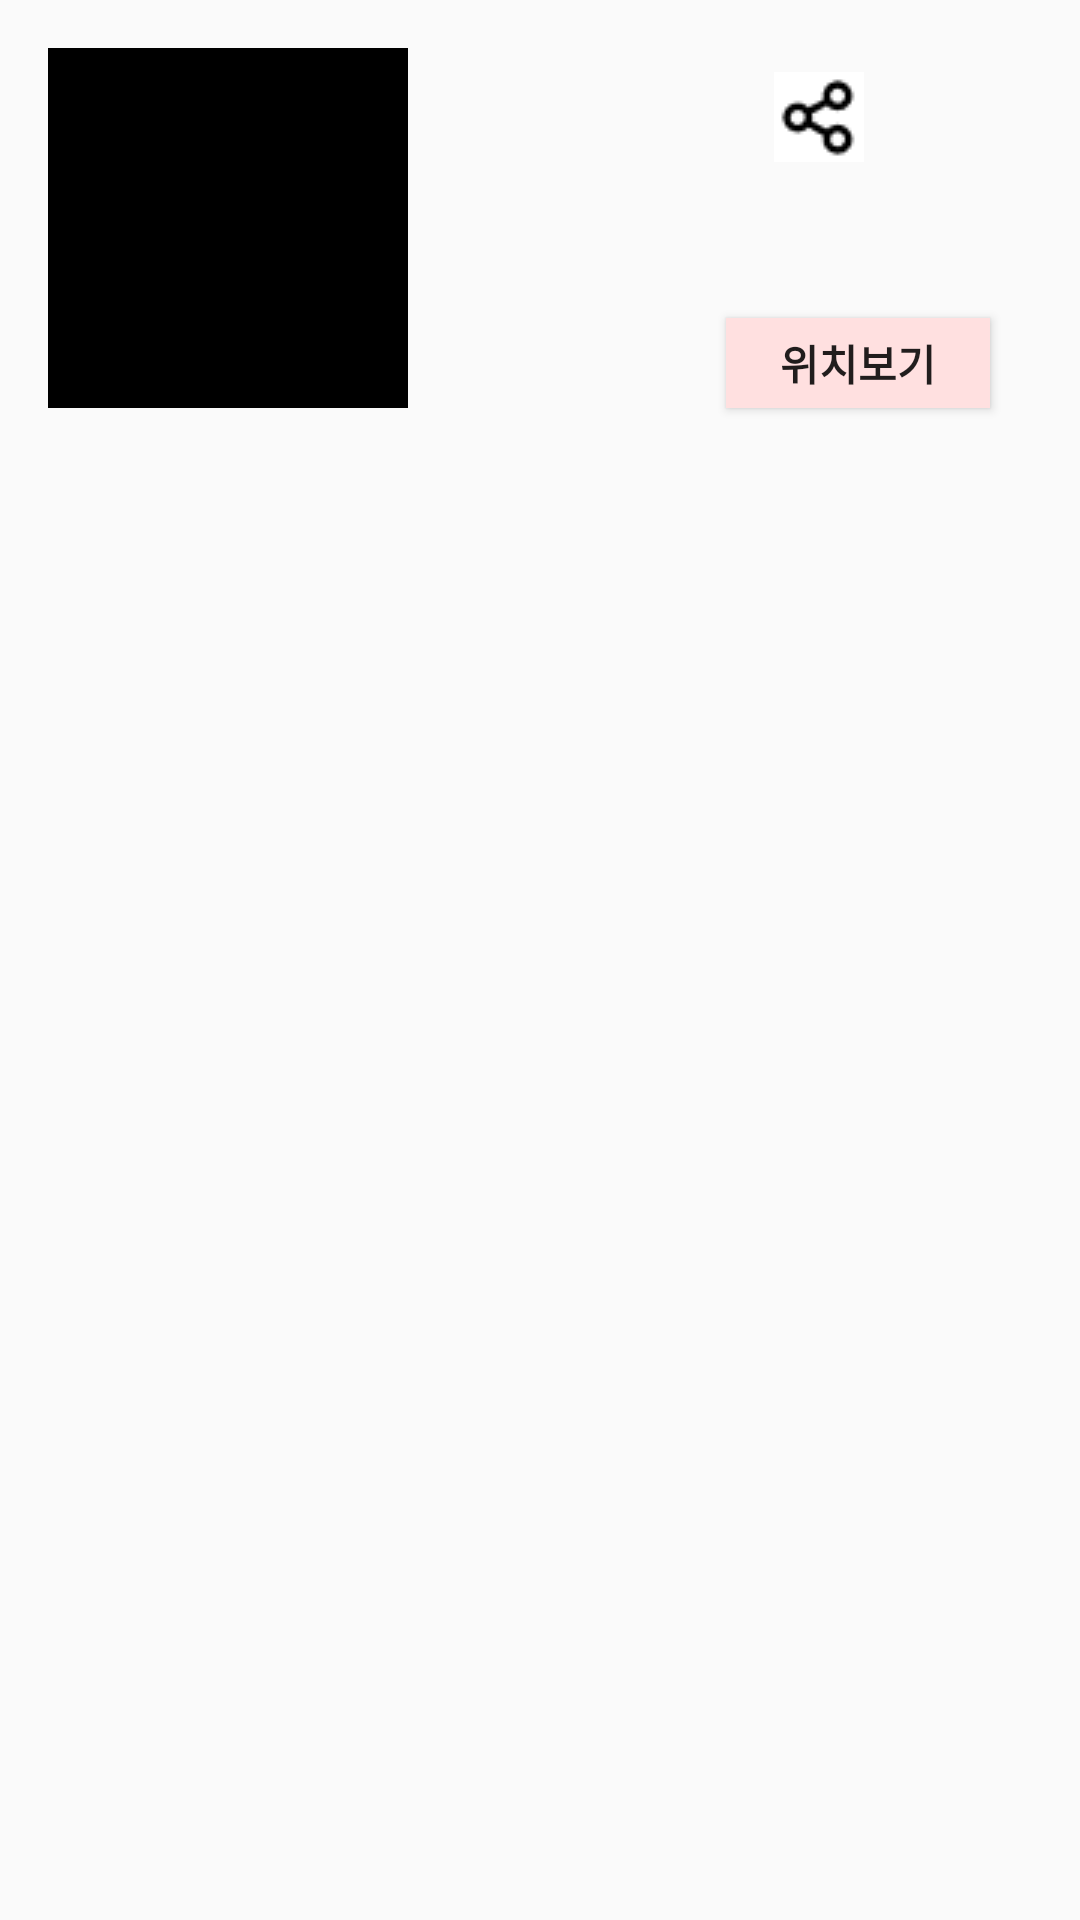

Here is an Android app screen rendered from its layout file. Give the layout XML and the strings, colors and styles it references.
<!-- AndroidManifest.xml: application theme Theme.Design.Light.NoActionBar -->
<!-- res/layout/fragment_restaurant_detail.xml -->
<?xml version="1.0" encoding="utf-8"?>
<androidx.constraintlayout.widget.ConstraintLayout xmlns:android="http://schemas.android.com/apk/res/android"
    xmlns:app="http://schemas.android.com/apk/res-auto"
    xmlns:tools="http://schemas.android.com/tools"
    android:layout_width="match_parent"
    android:layout_height="match_parent">

    <ImageView
        android:id="@+id/restaurantImageView"
        android:layout_width="120dp"
        android:layout_height="120dp"
        android:layout_marginStart="16dp"
        android:layout_marginTop="16dp"
        android:background="@color/black"
        app:layout_constraintStart_toStartOf="parent"
        app:layout_constraintTop_toTopOf="parent" />

    <TextView
        android:id="@+id/restaurantNameTextView"
        android:layout_width="wrap_content"
        android:layout_height="wrap_content"
        android:layout_marginStart="24dp"
        android:layout_marginTop="8dp"
        android:textSize="30sp"
        android:textStyle="bold"
        app:layout_constraintStart_toEndOf="@+id/restaurantImageView"
        app:layout_constraintTop_toTopOf="@id/restaurantImageView"
        app:layout_constraintVertical_bias="0.277"
        tools:text="식당명" />

    <TextView
        android:id="@+id/restaurantReviewTextView"
        android:layout_width="wrap_content"
        android:layout_height="wrap_content"
        android:layout_marginStart="24dp"
        android:textStyle="bold"
        app:layout_constraintBottom_toBottomOf="@id/restaurantImageView"
        app:layout_constraintStart_toEndOf="@+id/restaurantImageView"
        tools:text="리뷰 평점:" />

    <TextView
        android:id="@+id/restaurantReviewNumberTextView"
        android:layout_width="wrap_content"
        android:layout_height="wrap_content"
        android:layout_marginStart="4dp"
        android:textStyle="bold"
        app:layout_constraintStart_toEndOf="@id/restaurantReviewTextView"
        app:layout_constraintTop_toTopOf="@id/restaurantReviewTextView"
        tools:text="4.0" />

    

    <androidx.appcompat.widget.AppCompatButton
        android:id="@+id/restaurantLocationCheckButton"
        android:layout_width="wrap_content"
        android:layout_height="30dp"
        android:layout_marginTop="120dp"
        android:layout_marginEnd="30dp"
        android:background="@color/food_buddy_main_color"
        android:gravity="center"
        android:text="위치보기"
        android:textStyle="bold"
        app:layout_constraintBottom_toBottomOf="@id/restaurantImageView"
        app:layout_constraintEnd_toEndOf="parent" />

    <ImageButton
        android:id="@+id/restaurantBookmarkButton"
        android:layout_width="30dp"
        android:layout_height="30dp"
        android:layout_marginEnd="30dp"
        android:background="@drawable/selector_favorite"
        app:layout_constraintEnd_toEndOf="parent"
        app:layout_constraintTop_toTopOf="@id/restaurantNameTextView" />

    <ImageButton
        android:id="@+id/restaurantSharingButton"
        android:layout_width="30dp"
        android:layout_height="30dp"
        android:layout_marginEnd="12dp"
        android:background="@color/white"
        android:src="@drawable/sharing"
        app:layout_constraintEnd_toStartOf="@id/restaurantBookmarkButton"
        app:layout_constraintTop_toTopOf="@id/restaurantNameTextView" />

    <com.google.android.material.tabs.TabLayout
        android:id="@+id/restaurantTabLayout"
        android:layout_width="match_parent"
        android:layout_height="wrap_content"
        android:layout_marginTop="40dp"
        app:layout_constraintEnd_toEndOf="parent"
        app:layout_constraintStart_toStartOf="parent"
        app:layout_constraintTop_toBottomOf="@id/restaurantImageView">

    </com.google.android.material.tabs.TabLayout>

</androidx.constraintlayout.widget.ConstraintLayout>
<!-- resources referenced by this layout -->
<resources>
  <color name="black">#FF000000</color>
  <color name="food_buddy_main_color">#FFE0E0</color>
  <color name="white">#FFFFFFFF</color>
  <!-- drawable selector_favorite (drawable) -->
  <?xml version="1.0" encoding="utf-8"?>
  <selector xmlns:android="http://schemas.android.com/apk/res/android">
      <item android:state_checked="true">
          <bitmap android:src="@drawable/bookmark_unchecked"/>
      </item>
  
      <item android:state_checked="false">
          <bitmap android:src="@drawable/bookmark_checked"/>
      </item>
  </selector>
  <!-- drawable sharing: png bitmap (drawable, 472 bytes) -->
</resources>
